Run: headless pygame with SDL's dummy video driver; simulated clock (each Clock.tick advances the game by its frame time, no real sleeping); random seed 0; keys injected as events and as key.get_pressed() state; no mouse input.
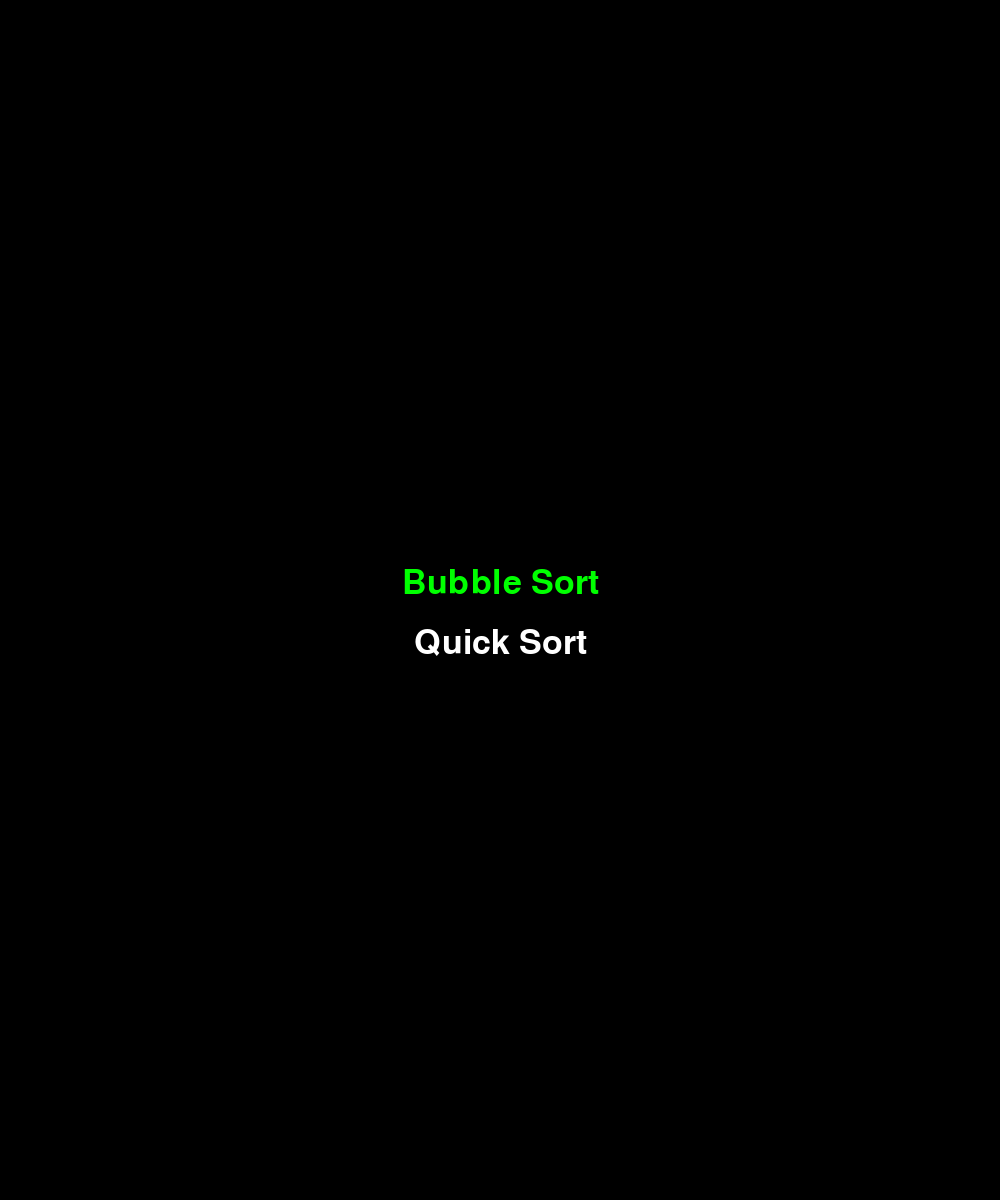
Frame 1 of 4 · flips 1–60 · no input
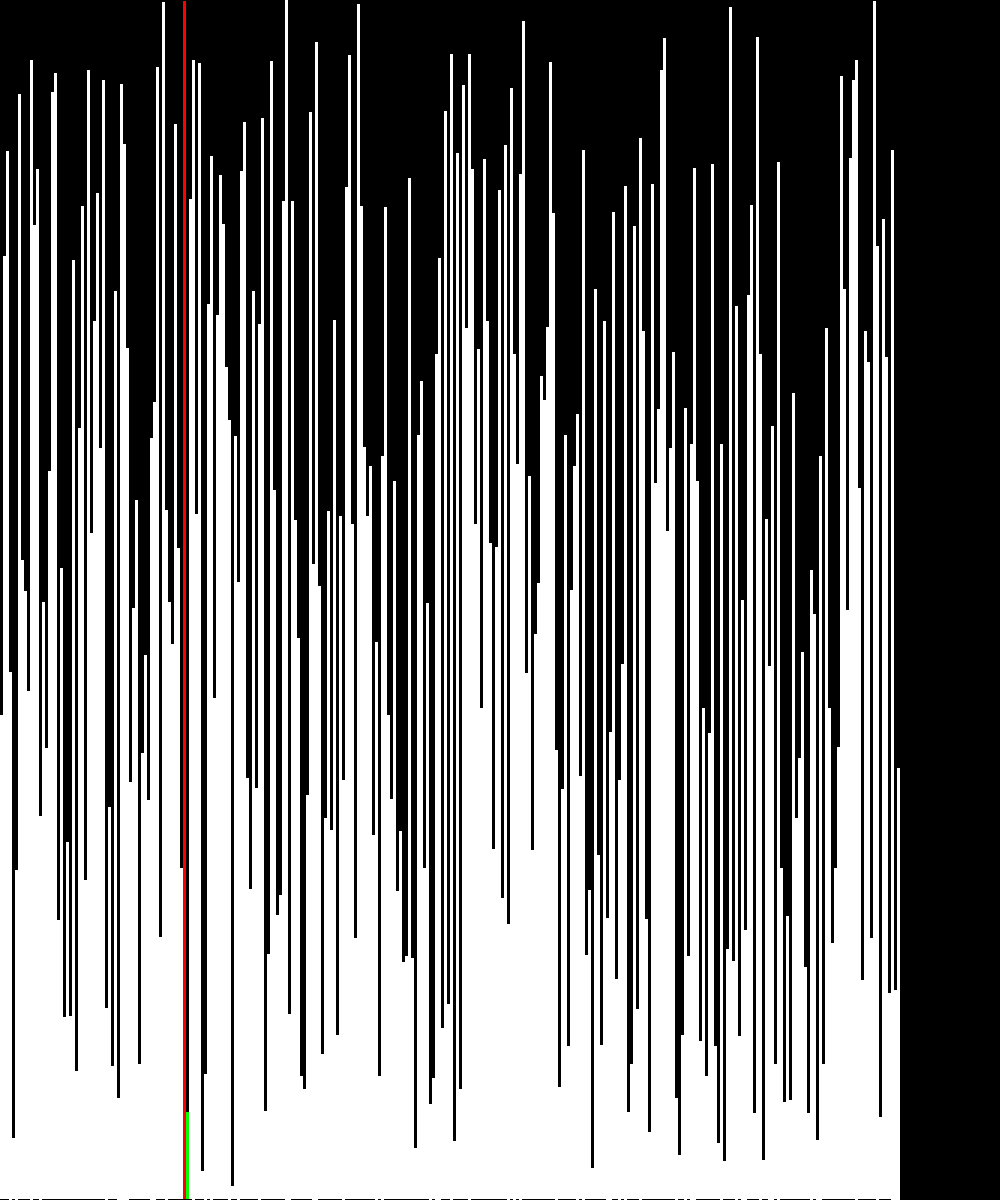
Frame 2 of 4 · flips 61–180 · tapped SPACE, RETURN · held RIGHT (→), D
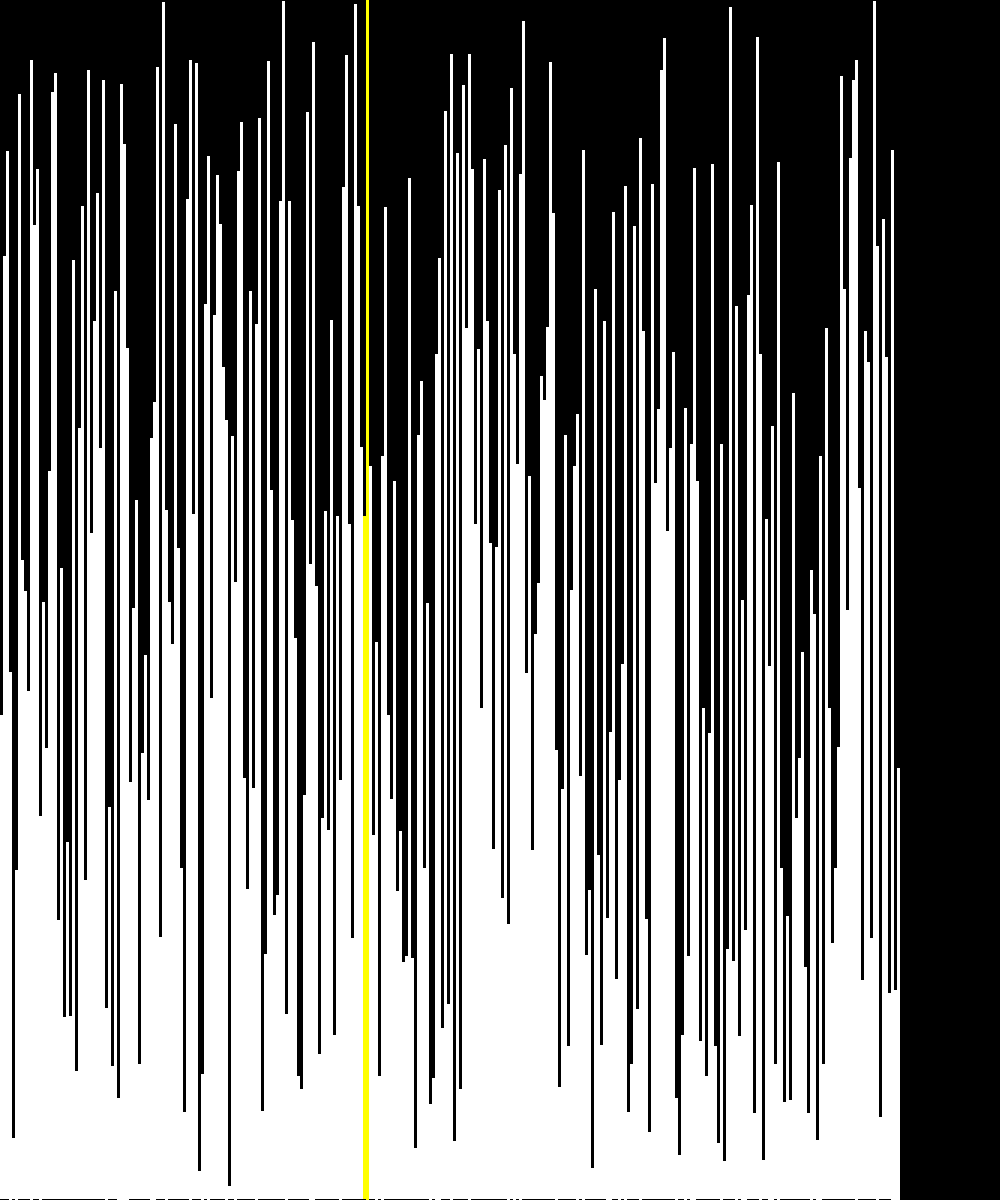
Frame 3 of 4 · flips 181–300 · held DOWN (↓), S
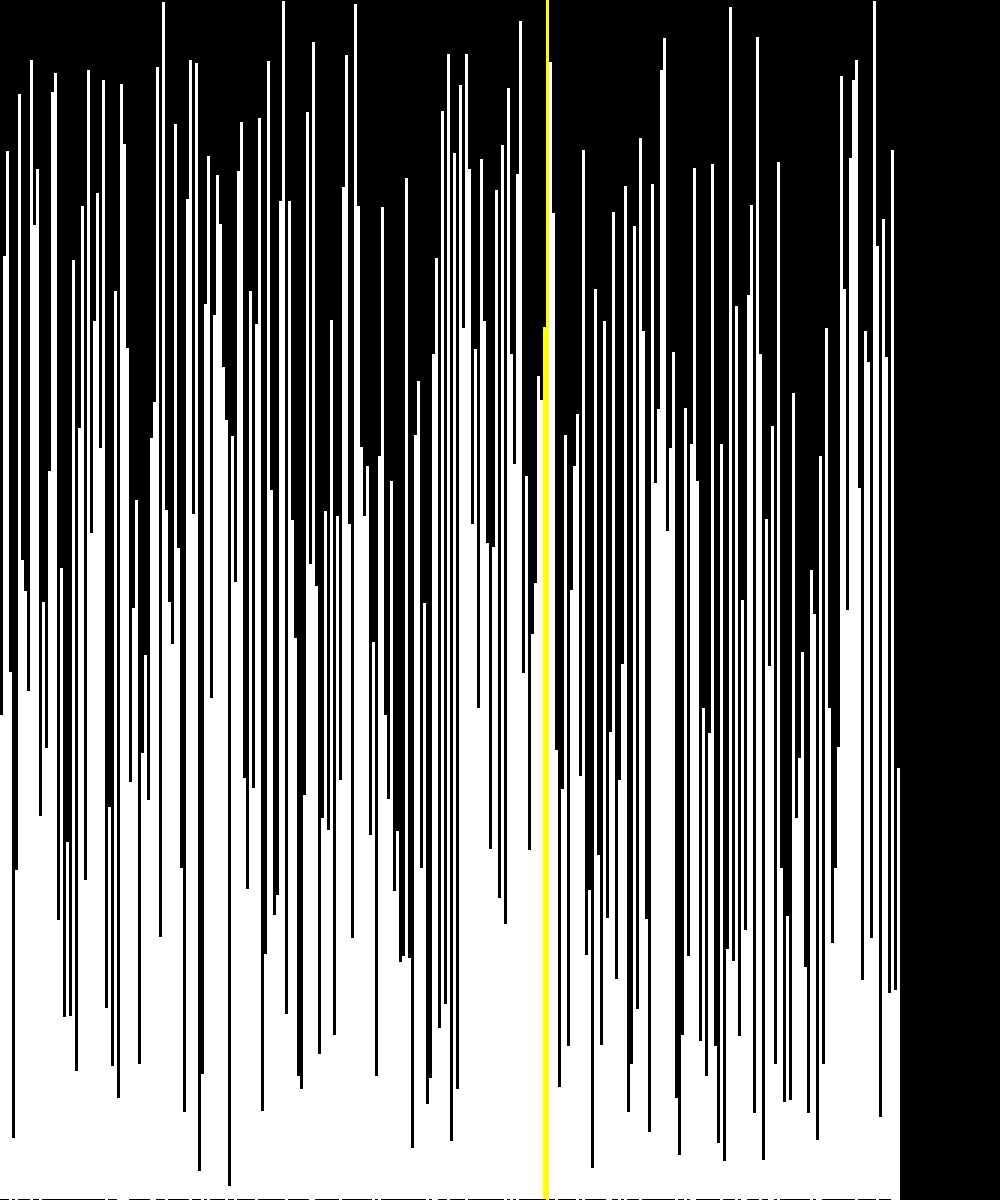
Frame 4 of 4 · flips 301–420 · held LEFT (←), A, UP (↑), W

The pygame program that drew these frames:

import pygame
import random
import time

def bubble_sort_visual(arr, draw_array, delay):
    n = len(arr)
    for i in range(n):
        for j in range(n - i - 1):
            draw_array(arr, {j: "red", j + 1: "green"})
            if arr[j] > arr[j + 1]:
                arr[j], arr[j + 1] = arr[j + 1], arr[j]
                draw_array(arr, {j: "yellow", j + 1: "yellow"})
            time.sleep(delay)

def quick_sort_visual(arr, draw_array, delay):
    def partition(low, high):
        pivot = arr[high]
        i = low - 1
        for j in range(low, high):
            draw_array(arr, {j: "red", high: "green"})
            if arr[j] < pivot:
                i += 1
                arr[i], arr[j] = arr[j], arr[i]
                draw_array(arr, {i: "yellow", j: "yellow"})
            time.sleep(delay)
        arr[i + 1], arr[high] = arr[high], arr[i + 1]
        return i + 1

    def quick_sort_recursive(low, high):
        if low < high:
            pi = partition(low, high)
            quick_sort_recursive(low, pi - 1)
            quick_sort_recursive(pi + 1, high)

    quick_sort_recursive(0, len(arr) - 1)

def draw_array(screen, arr, color_map):
    screen.fill((0, 0, 0))
    width = screen.get_width()
    height = screen.get_height()
    bar_width = width // len(arr)
    max_val = max(arr)
    for i, val in enumerate(arr):
        color = (255, 255, 255)
        if i in color_map:
            if color_map[i] == "red":
                color = (255, 0, 0)
            elif color_map[i] == "green":
                color = (0, 255, 0)
            elif color_map[i] == "yellow":
                color = (255, 255, 0)
        pygame.draw.rect(screen, color, (i * bar_width, height - (val / max_val) * height, bar_width, (val / max_val) * height))
    pygame.display.flip()

def visualize_sorting(sorting_algorithm):
    pygame.init()
    width, height = 1000, 1200
    screen = pygame.display.set_mode((width, height), pygame.NOFRAME)
    pygame.display.set_caption("Sorting Algorithm Visualization")
    clock = pygame.time.Clock()

    n = 300
    arr = [random.randint(10, 1000) for _ in range(n)]

    delay = 0.01
    sorting_algorithm(arr, lambda arr, color_map: draw_array(screen, arr, color_map), delay)

    time.sleep(2)
    pygame.quit()

def sorting_menu():
    pygame.init()
    width, height = 1000, 1200
    screen = pygame.display.set_mode((width, height), pygame.NOFRAME)
    pygame.display.set_caption("Sorting Algorithm Menu")
    font = pygame.font.Font(None, 50)
    clock = pygame.time.Clock()

    menu_items = ["Bubble Sort", "Quick Sort"]
    selected_index = 0
    running = True

    while running:
        screen.fill((0, 0, 0))

        for i, item in enumerate(menu_items):
            color = (255, 255, 255)
            if i == selected_index:
                color = (0, 255, 0)
            text = font.render(item, True, color)
            screen.blit(text, (width // 2 - text.get_width() // 2, height // 2 + i * 60 - text.get_height()))

        pygame.display.flip()

        for event in pygame.event.get():
            if event.type == pygame.QUIT:
                running = False
            elif event.type == pygame.KEYDOWN:
                if event.key == pygame.K_UP:
                    selected_index = (selected_index - 1) % len(menu_items)
                elif event.key == pygame.K_DOWN:
                    selected_index = (selected_index + 1) % len(menu_items)
                elif event.key == pygame.K_RETURN:
                    if menu_items[selected_index] == "Bubble Sort":
                        visualize_sorting(bubble_sort_visual)
                    elif menu_items[selected_index] == "Quick Sort":
                        visualize_sorting(quick_sort_visual)
                    running = False

        clock.tick(60)

    pygame.quit()

if __name__ == "__main__":
    sorting_menu()
